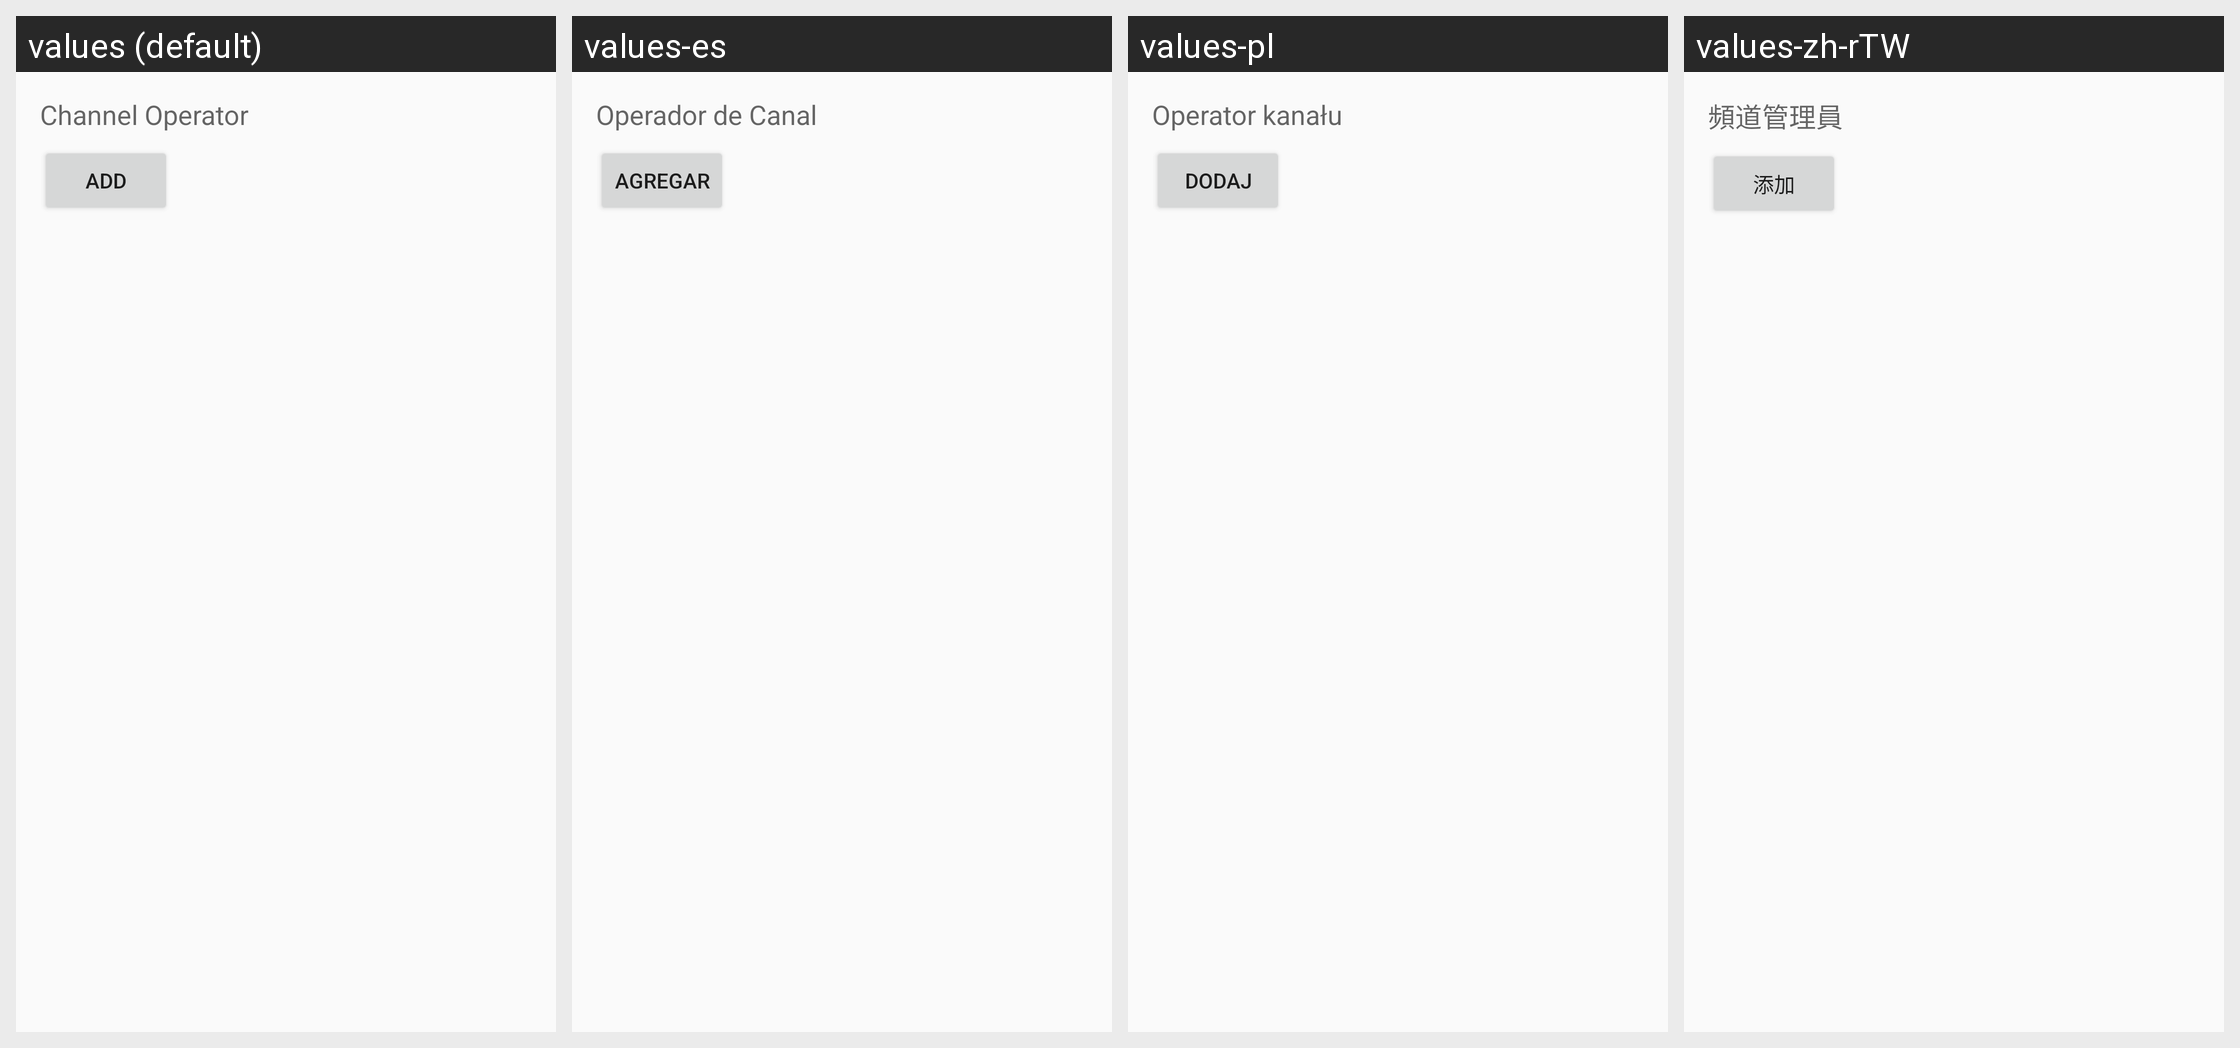

For this localized Android screen grid, give each drawn string resource with its value in every locale shown.
Android screen res/layout/fragment_user_account_operator.xml rendered under 4 locales, left to right: values (default), values-es, values-pl, values-zh-rTW. Device: Nexus 5 (rendered at 1080×1920; each locale shown at half size, 540×960, under a caption strip naming it); theme AppTheme.
Other locales in the repository, not shown: values-ar, values-ar-rIQ, values-bg, values-es-rES, values-fa, values-in, values-pt, values-pt-rBR, values-pt-rPT, values-ru, values-zh-rCN.
Strings drawn on this screen, with the default value and each locale's value (text and hints the layout hard-codes, and strings that could not be matched under every locale, appear in the picture but are not listed):

tab_channel_operator
  values: Channel Operator
  values-es: Operador de Canal
  values-pl: Operator kanału
  values-zh-rTW: 頻道管理員

action_add
  values: Add
  values-es: Agregar
  values-pl: Dodaj
  values-zh-rTW: 添加
